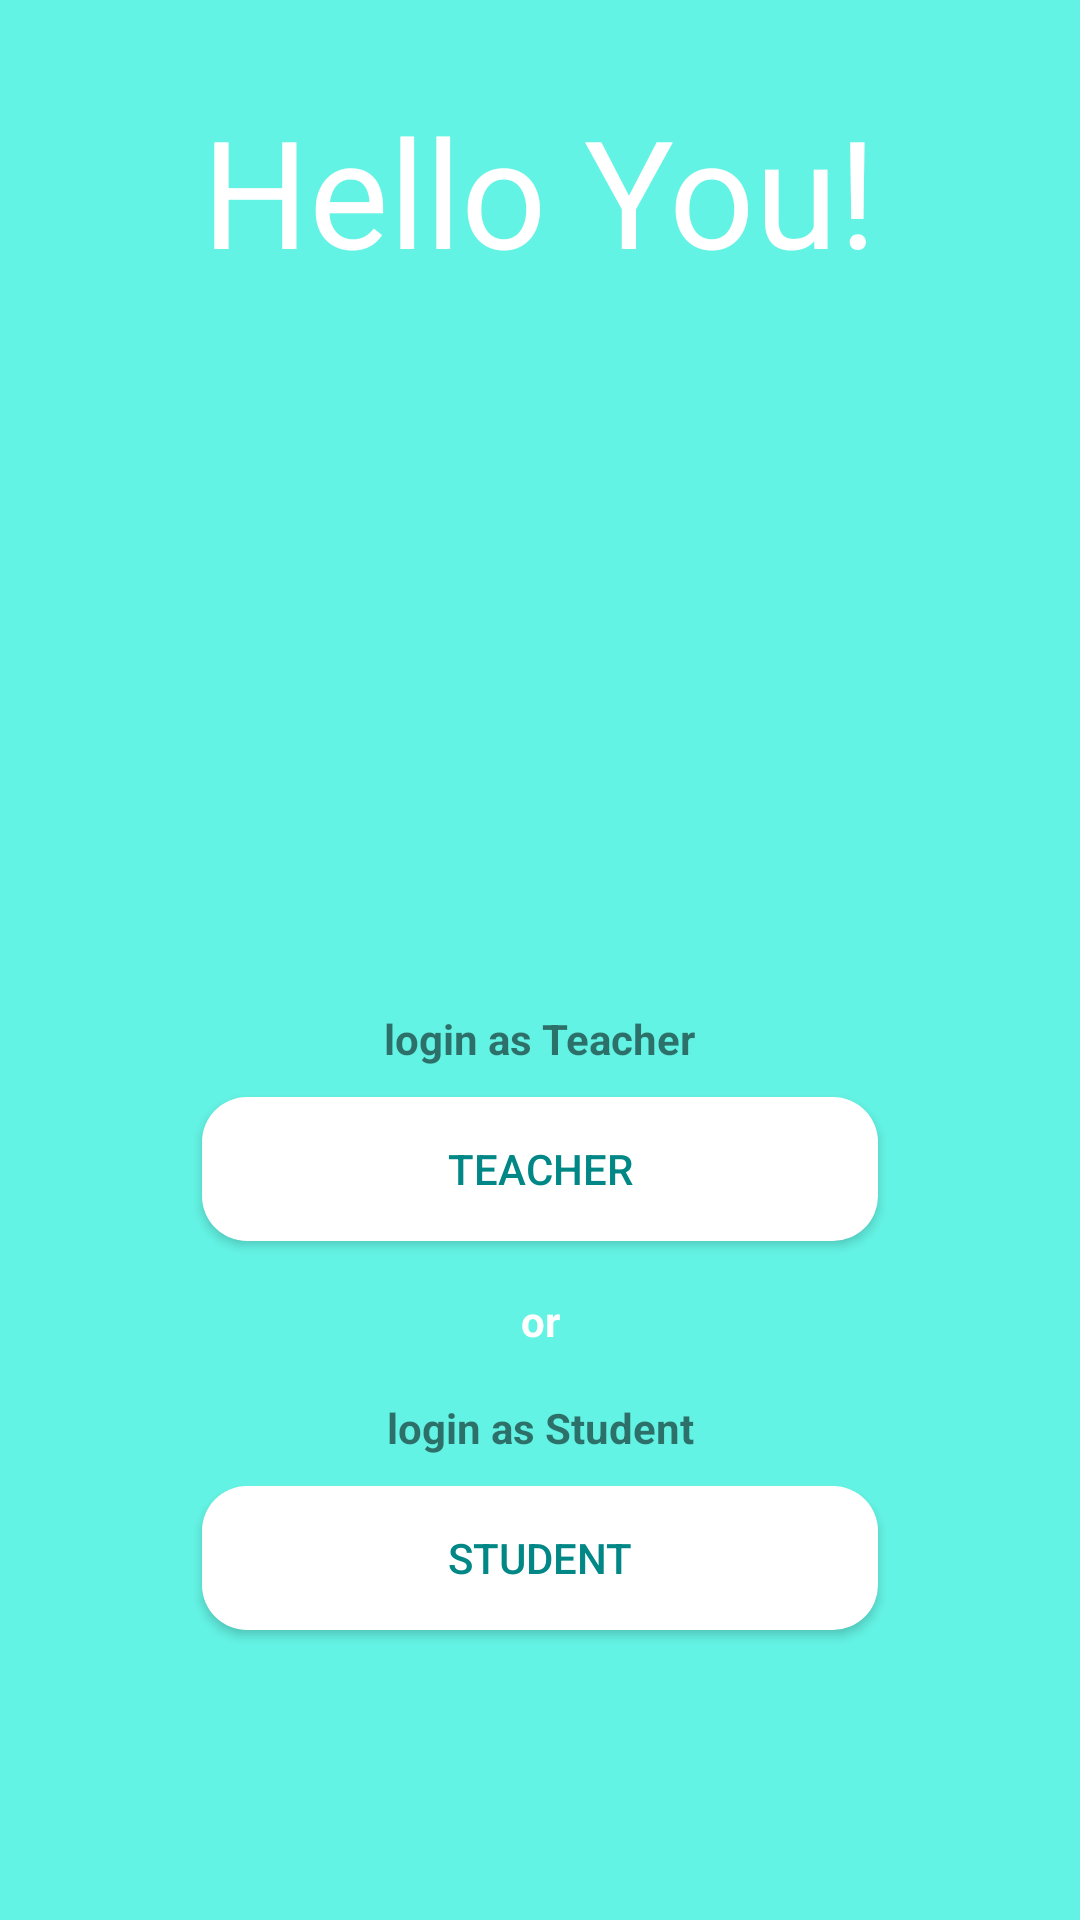

This screen was rendered from an Android layout file. Write that file and the resources it references.
<!-- AndroidManifest.xml: application theme Theme.TuitionClasses -->
<!-- res/layout/activity_wel_come_screen.xml -->
<?xml version="1.0" encoding="utf-8"?>
<androidx.constraintlayout.widget.ConstraintLayout xmlns:android="http://schemas.android.com/apk/res/android"
    xmlns:app="http://schemas.android.com/apk/res-auto"
    xmlns:tools="http://schemas.android.com/tools"
    android:layout_width="match_parent"
    android:layout_height="match_parent"
    tools:context=".WelComeScreenActivity"
    android:background="@color/cyan">


    <androidx.appcompat.widget.AppCompatTextView
        android:id="@+id/txt_welcome"
        android:layout_width="wrap_content"
        android:layout_height="wrap_content"
        android:text="@string/hello_you"
        android:textSize="50dp"
        android:textColor="@color/white"
        app:layout_constraintStart_toStartOf="parent"
        app:layout_constraintEnd_toEndOf="parent"
        app:layout_constraintTop_toTopOf="parent"
        android:layout_marginTop="30dp"/>

    <androidx.appcompat.widget.AppCompatImageView
        android:id="@+id/img_books"
        android:layout_width="220dp"
        android:layout_height="190dp"
        android:background="@drawable/books"
        app:layout_constraintStart_toStartOf="parent"
        app:layout_constraintEnd_toEndOf="parent"
        android:layout_marginTop="30dp"
        app:layout_constraintTop_toBottomOf="@+id/txt_welcome"/>


    <androidx.appcompat.widget.AppCompatTextView
        android:id="@+id/txt_teacher"
        android:layout_width="wrap_content"
        android:layout_height="wrap_content"
        android:text="@string/login_as_teacher"
        android:textStyle="bold"
        android:layout_marginTop="20dp"
        app:layout_constraintTop_toBottomOf="@+id/img_books"
        app:layout_constraintStart_toStartOf="@+id/txt_welcome"
        app:layout_constraintEnd_toEndOf="@+id/txt_welcome"
        app:layout_constraintBottom_toTopOf="@+id/btn_teacher"/>

    <androidx.appcompat.widget.AppCompatButton
        android:id="@+id/btn_teacher"
        android:layout_width="match_parent"
        android:layout_height="wrap_content"
        app:layout_constrainedWidth="true"
        android:layout_marginTop="10dp"

        app:layout_constraintStart_toStartOf="@+id/txt_welcome"
        app:layout_constraintEnd_toEndOf="@+id/txt_welcome"
        android:background="@drawable/custom_btn"
        app:layout_constraintTop_toBottomOf="@+id/txt_teacher"
        android:text="@string/teacher"
        android:textColor="@color/teal_700"/>

    <androidx.appcompat.widget.AppCompatTextView
        android:layout_width="wrap_content"
        android:layout_height="wrap_content"
        android:text="or"
        android:textStyle="bold"
        android:textColor="@color/white"
        android:layout_marginVertical="20dp"
        app:layout_constraintBottom_toTopOf="@+id/txt_student"
        app:layout_constraintTop_toBottomOf="@+id/btn_teacher"
        app:layout_constraintStart_toStartOf="@+id/txt_welcome"
        app:layout_constraintEnd_toEndOf="@+id/txt_welcome"/>

    <androidx.appcompat.widget.AppCompatTextView
        android:id="@+id/txt_student"
        android:layout_width="wrap_content"
        android:layout_height="wrap_content"
        android:text="@string/login_as_student"
        android:textStyle="bold"
        app:layout_constraintStart_toStartOf="@+id/txt_welcome"
        app:layout_constraintEnd_toEndOf="@+id/txt_welcome"
        app:layout_constraintBottom_toTopOf="@+id/btn_student"
        android:layout_marginBottom="10dp"/>


    <androidx.appcompat.widget.AppCompatButton
        android:id="@+id/btn_student"
        android:layout_width="match_parent"
        android:layout_height="wrap_content"
        android:background="@drawable/custom_btn"
        app:layout_constrainedWidth="true"
        app:layout_constraintStart_toStartOf="@+id/txt_welcome"
        app:layout_constraintEnd_toEndOf="@+id/txt_welcome"
        app:layout_constraintTop_toBottomOf="@+id/btn_teacher"
        app:layout_constraintBottom_toBottomOf="parent"
        android:layout_marginTop="30dp"
        android:text="@string/student"
        android:layout_marginBottom="45dp"
        android:textColor="@color/teal_700"/>

</androidx.constraintlayout.widget.ConstraintLayout>
<!-- resources referenced by this layout -->
<resources>
  <color name="cyan">#63F3E4</color>
  <color name="teal_700">#FF018786</color>
  <color name="white">#FFFFFFFF</color>
  <!-- drawable custom_btn (drawable) -->
  <?xml version="1.0" encoding="utf-8"?>
  <shape xmlns:android="http://schemas.android.com/apk/res/android">
      <corners android:radius="15dp" />
      <solid android:color="@color/white" />
  
  
  
  
  
  </shape>
  <string name="hello_you">Hello You!</string>
  <string name="login_as_student">login as Student</string>
  <string name="login_as_teacher">login as Teacher</string>
  <string name="student">Student</string>
  <string name="teacher">Teacher</string>
  <style name="Theme.TuitionClasses" parent="Theme.AppCompat.Light.DarkActionBar">
          
          <item name="colorPrimary">@color/purple_500</item>
          <item name="colorPrimaryVariant">@color/purple_700</item>
          <item name="colorOnPrimary">@color/white</item>
          
          <item name="colorSecondary">@color/teal_200</item>
          <item name="colorSecondaryVariant">@color/teal_700</item>
          <item name="colorOnSecondary">@color/black</item>
          
          <item name="android:statusBarColor" tools:targetApi="l">?attr/colorPrimaryVariant</item>
          
      </style>
  <color name="purple_500">#FF6200EE</color>
  <color name="purple_700">#FF3700B3</color>
  <color name="teal_200">#FF03DAC5</color>
  <color name="black">#FF000000</color>
</resources>
